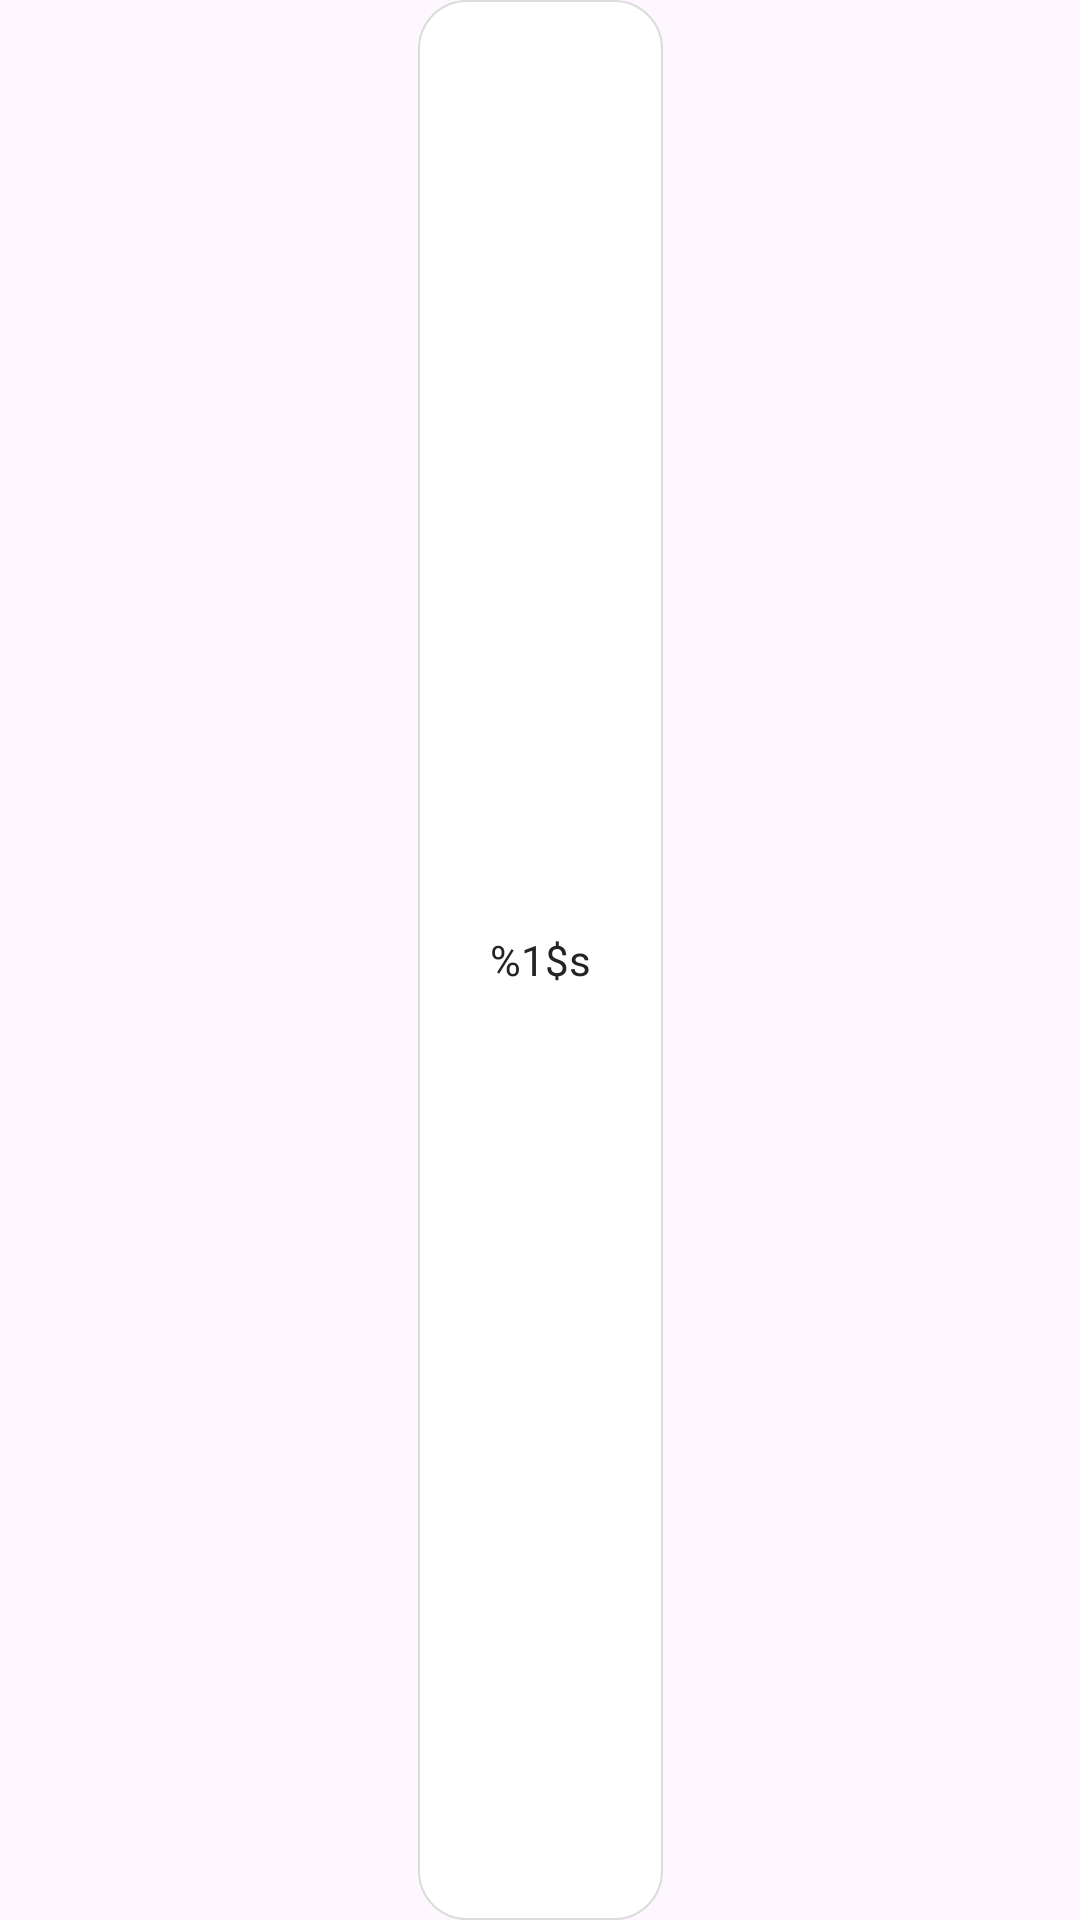

Layout XML and referenced resources for this Android screen:
<!-- AndroidManifest.xml: application theme Theme.Mebby -->
<!-- res/layout/interest_layout.xml -->
<?xml version="1.0" encoding="utf-8"?>
<androidx.constraintlayout.widget.ConstraintLayout
    xmlns:android="http://schemas.android.com/apk/res/android"
    xmlns:app="http://schemas.android.com/apk/res-auto"

    android:layout_width="wrap_content"
    android:layout_height="50dp">

    <TextView
        android:id="@+id/interest_text_view"

        android:layout_width="wrap_content"
        android:layout_height="match_parent"

        android:background="@drawable/interest_drawable"

        android:paddingHorizontal="@dimen/_24dp"

        android:gravity="center"

        android:text="@string/_1_s"
        android:textSize="@dimen/body_medium"
        android:textColor="@color/dark_grey_normal"
        android:fontFamily="@font/manrope"

        app:layout_constraintBottom_toBottomOf="parent"
        app:layout_constraintEnd_toEndOf="parent"
        app:layout_constraintStart_toStartOf="parent"
        app:layout_constraintTop_toTopOf="parent" />

</androidx.constraintlayout.widget.ConstraintLayout>
<!-- resources referenced by this layout -->
<resources>
  <color name="dark_grey_normal">#242424</color>
  <dimen name="_24dp">24dp</dimen>
  <dimen name="body_medium">14sp</dimen>
  <!-- drawable interest_drawable (drawable) -->
  <?xml version="1.0" encoding="utf-8"?>
  <shape android:shape="rectangle" xmlns:android="http://schemas.android.com/apk/res/android">
      <corners android:radius="@dimen/_16dp"/>
      <stroke android:width="0.5dp" android:color="@color/stroke"/>
      <solid android:color="@color/white"/>
  </shape>
  <string name="_1_s">%1$s</string>
  <style name="Theme.Mebby" parent="Base.Theme.Mebby">
          <item name="android:background">@color/background_color</item>
          <item name="android:windowTranslucentStatus">true</item>
          <item name="android:windowTranslucentNavigation">true</item>
          <item name="android:statusBarColor">@color/background_color</item>
          <item name="android:navigationBarColor">@color/background_color</item>
      </style>
  <dimen name="_16dp">16dp</dimen>
  <color name="stroke">#DCDCDC</color>
  <color name="white">#FFFFFFFF</color>
  <style name="Base.Theme.Mebby" parent="Theme.Material3.DayNight.NoActionBar">
  
      </style>
  <color name="background_color">#FBFBFB</color>
</resources>
